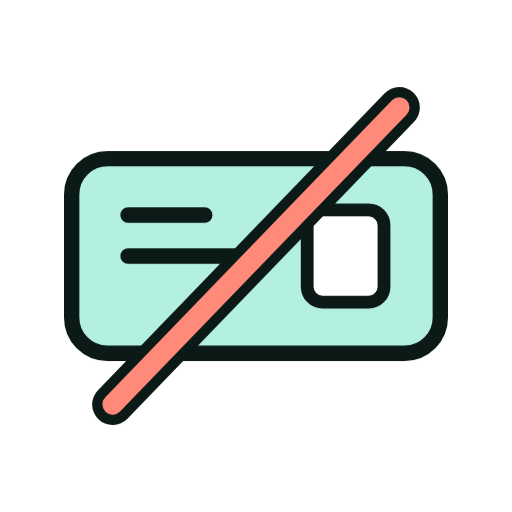
t = 0.00 s
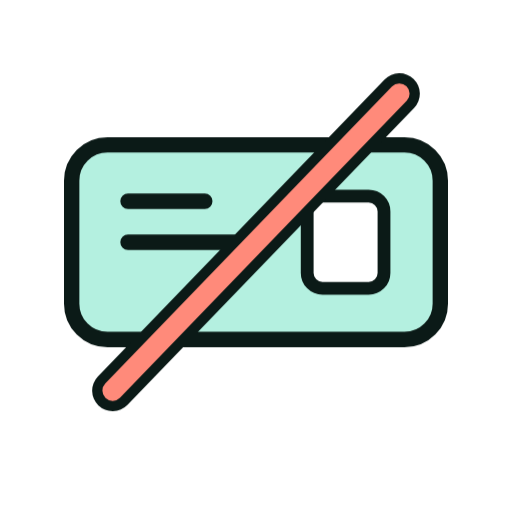
t = 1.33 s
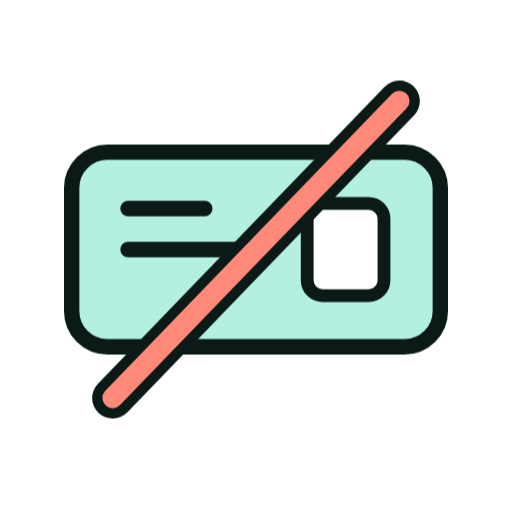
t = 1.58 s
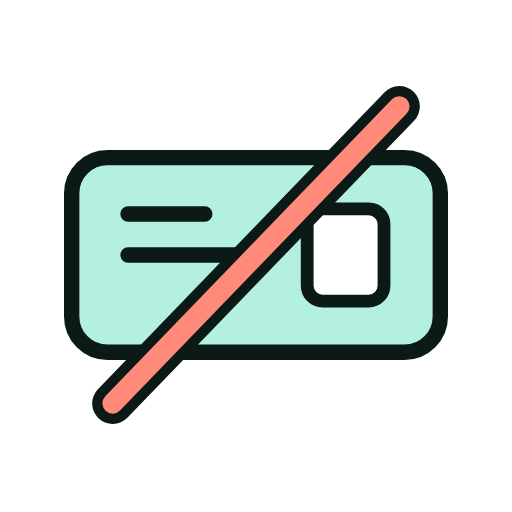
t = 1.83 s
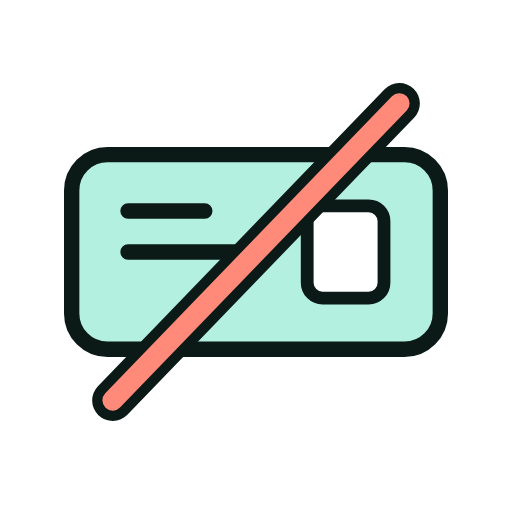
t = 2.33 s
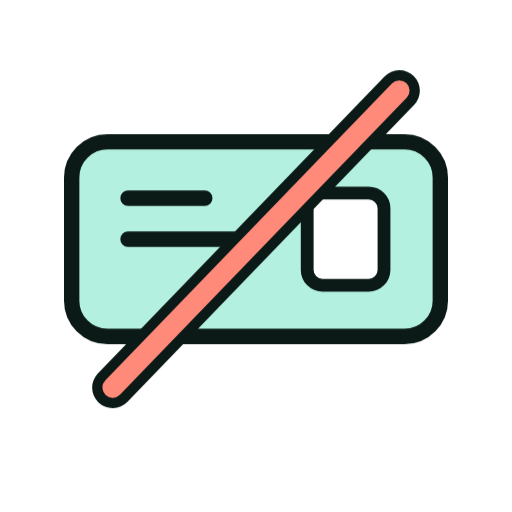
t = 2.83 s

The animated SVG that drew these frames (rendered in a browser with its animation timeline set to each time). Animation: 6 CSS @keyframes rules; one cycle of 3.33 s, repeats indefinitely.

<svg xmlns="http://www.w3.org/2000/svg" viewBox="0 0 200 200" width="200" height="200"><style>.m{transform-origin:100px 100px;transform-box:view-box;animation:bob 2s ease-in-out infinite}.s{transform-box:fill-box;transform-origin:center;animation:tw 2s ease-in-out infinite}.s1{animation-delay:-.66s}.s2{animation-delay:-1.33s}@keyframes bob{50%{transform:translateY(-7px)}}@keyframes wiggle{0%,100%{transform:rotate(-7deg)}50%{transform:rotate(7deg)}}@keyframes swing{0%,100%{transform:rotate(-10deg)}50%{transform:rotate(10deg)}}@keyframes spin{to{transform:rotate(360deg)}}@keyframes pulse{50%{transform:scale(1.07)}}@keyframes tw{0%,100%{transform:scale(.6)}50%{transform:scale(1.15)}}@media(prefers-reduced-motion:reduce){.m,.s{animation:none}}</style><g class="m"><g transform="translate(100 100) scale(1.0) translate(-100 -100)"><rect x="28" y="62" width="144" height="76" rx="14" fill="#B4F0E0" stroke="#0B1A17" stroke-width="6" stroke-linejoin="round" stroke-linecap="round"/><path d="M50 100H100M50 84H80" fill="none" stroke="#0B1A17" stroke-width="6" stroke-linecap="round" stroke-linejoin="round"/><rect x="120" y="82" width="30" height="36" rx="6" fill="#FFFFFF" stroke="#0B1A17" stroke-width="5" stroke-linejoin="round" stroke-linecap="round"/><path d="M44 158L156 42" fill="none" stroke="#0B1A17" stroke-width="16" stroke-linecap="round" stroke-linejoin="round"/><path d="M44 158L156 42" fill="none" stroke="#FF8A7A" stroke-width="8" stroke-linecap="round" stroke-linejoin="round"/></g></g></svg>
